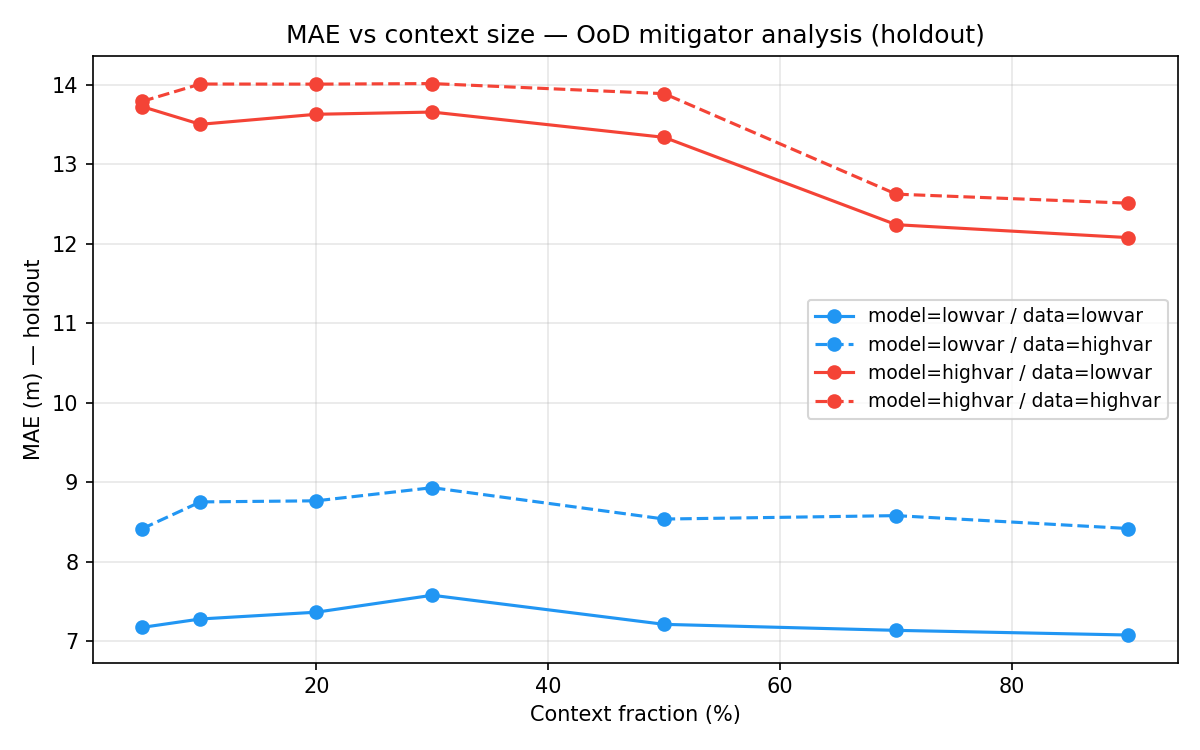

Data behind this chart, as committed beside it:
model_domain, data_domain, context_frac, mae
lowvar, lowvar, 0.05, 7.177
lowvar, lowvar, 0.1, 7.282
lowvar, lowvar, 0.2, 7.368
lowvar, lowvar, 0.3, 7.581
lowvar, lowvar, 0.5, 7.215
lowvar, lowvar, 0.7, 7.139
lowvar, lowvar, 0.9, 7.081
lowvar, highvar, 0.05, 8.418
lowvar, highvar, 0.1, 8.754
lowvar, highvar, 0.2, 8.768
lowvar, highvar, 0.3, 8.933
lowvar, highvar, 0.5, 8.538
lowvar, highvar, 0.7, 8.581
lowvar, highvar, 0.9, 8.419
highvar, lowvar, 0.05, 13.72
highvar, lowvar, 0.1, 13.5
highvar, lowvar, 0.2, 13.63
highvar, lowvar, 0.3, 13.65
highvar, lowvar, 0.5, 13.34
highvar, lowvar, 0.7, 12.24
highvar, lowvar, 0.9, 12.08
highvar, highvar, 0.05, 13.79
highvar, highvar, 0.1, 14.01
highvar, highvar, 0.2, 14.01
highvar, highvar, 0.3, 14.01
highvar, highvar, 0.5, 13.88
highvar, highvar, 0.7, 12.62
highvar, highvar, 0.9, 12.51
